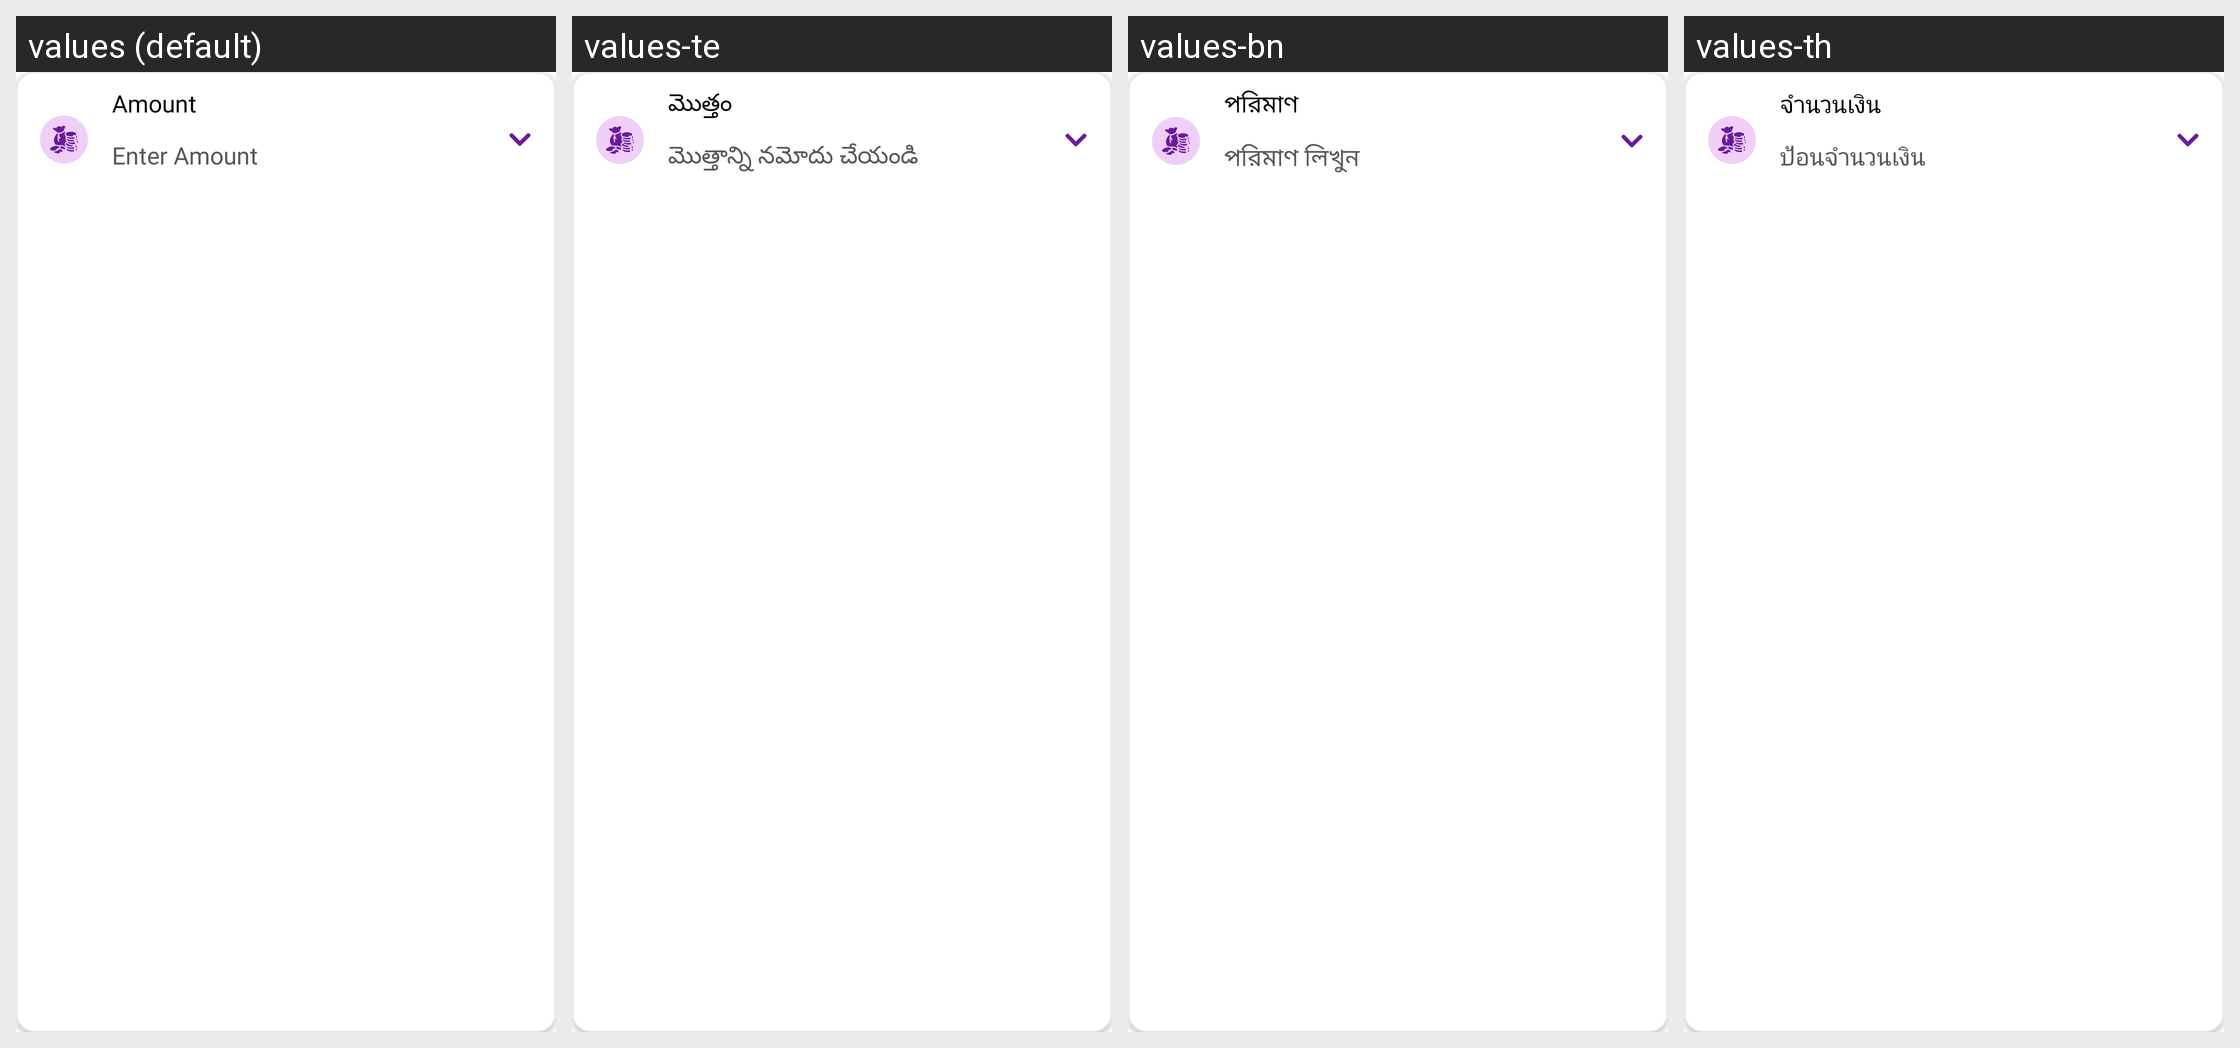

Locale-by-locale string values for the Android screen shown in this grid:
Android screen res/layout/layout_debt_amount_container.xml rendered under 4 locales, left to right: values (default), values-te, values-bn, values-th. Device: Nexus 5 (rendered at 1080×1920; each locale shown at half size, 540×960, under a caption strip naming it); theme Theme.MoneyTracker.
Other locales in the repository, not shown: values-ar, values-cs, values-de, values-el, values-es, values-fa, values-fr, values-hi, values-in, values-it, values-ja, values-kn, values-ko, values-ml, values-ms, values-pl, values-pt-rBR, values-ro, values-ru, values-ta-rIN, values-tr, values-uk, values-vi, values-zh-rCN, values-zh-rTW.
Strings drawn on this screen, with the default value and each locale's value (text and hints the layout hard-codes, and strings that could not be matched under every locale, appear in the picture but are not listed):

amount
  values: Amount
  values-te: మొత్తం
  values-bn: পরিমাণ
  values-th: จำนวนเงิน

enter_amount
  values: Enter Amount
  values-te: మొత్తాన్ని నమోదు చేయండి
  values-bn: পরিমাণ লিখুন
  values-th: ป้อนจำนวนเงิน
